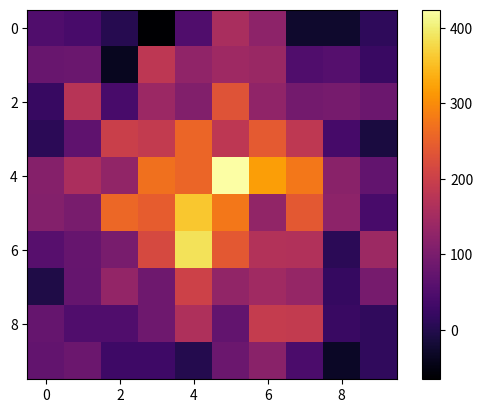

The script that saved this image:
#!/usr/bin/env python

import numpy as np
import matplotlib.pyplot as plt
from scipy import stats as stats
from scipy.signal import convolve2d

def gaussian(x, mean, std):
    return (1/(std*np.sqrt(2*np.pi)))**np.exp(-1*((x-mean)**2)/(2*std**2))

def addnoise(psf, noise):
    return psf + np.random.normal(0, noise, size = psf.shape)

def optimalextract(data, tdata, var):
    #method from Naylor 1998 Eqs. 9-12
    #data = observed fluxes in fibers, tdata = theoretical psf values
    #returns flux, error, S/N ratio
    sumvar = np.sum(np.square(tdata)/var)
    weights = (tdata/var)/sumvar
    flux = np.sum(weights * data)
    error = np.sqrt(np.sum(np.square(weights) * var))
    sn = flux * np.sqrt(sumvar)
    return flux, error, sn 

if __name__ == "__main__":
    #define parameters
    fwhm = .5 #seeing fwhm
    npix = 100 #number of points in the theoretical psf to make
    nfibers = 10 #number of fibers on each side (total num is nfibers^2)
    fluxfactor = 10000 #total amount of flux in final psf
    noise = 50 #stdev of noise added to theoretical psf
    noise2 = .005

    #define variables
    std = fwhm/2.355 #convert fwhm to stdev
    fibersize = npix//nfibers #size of fiber in pixels
    #var = np.square(noise) + np.square(noise2) #variance of noise
    fiber = np.ones((fibersize,fibersize)) #square mask to represent pixel

    #make grid of positions across pixel space
    x = np.linspace(-1,1,npix)
    y = np.linspace(-1,1,npix)
    pos = [[[x[i],y[j]] for j in range(npix)] for i in range(npix)]

    #define 2d gaussian pdf, evaluate to make a grid of values, normalize
    pdf = stats.multivariate_normal([0,0], [[std,0],[0,std]])
    tpsf = pdf.pdf(pos)
    tpsf = tpsf/np.sum(tpsf)

    #add noise so it's not perfect
    #psf = fluxfactor * addnoise(tpsf, noise)
    psf = tpsf * fluxfactor

    #plt.imshow(psf, cmap = "inferno")
    #plt.colorbar()
    #plt.show()

    #convolve fibers with psfs to get simulated fiber data
    alldata = convolve2d(psf, fiber, mode = 'valid')
    talldata = convolve2d(tpsf, fiber, mode = 'valid')

    #select only the data that would correspond to unoverlapping fibers
    #fibersize = (alldata.shape[0] - 1)/nfibers + 1
    #print fibersize
    xpos = list(range(0,alldata.shape[0]-fibersize,fibersize))\
            +[alldata.shape[0]-1]
    ypos = list(range(0,alldata.shape[1]-fibersize,fibersize))\
            +[alldata.shape[1]-1]
    data = alldata[xpos,:][:,ypos]
    tdata = talldata[xpos,:][:,ypos]
    #data = addnoise(data, np.sqrt(noise**2 + data))
    data = np.random.poisson(data)
    data = addnoise(data, noise)
    data = data
    var =  noise**2 + data

    plt.imshow(data, cmap = 'inferno')
    plt.colorbar()
    plt.show()

    flux, variance, sn = optimalextract(data, tdata, var)

    print("Sum of Original PSF: %f" % (np.sum(psf)))
    print("Flux by Optimal Extraction: %f, Error: %f"%(flux,variance))
    print("S/N: %f" % sn)
